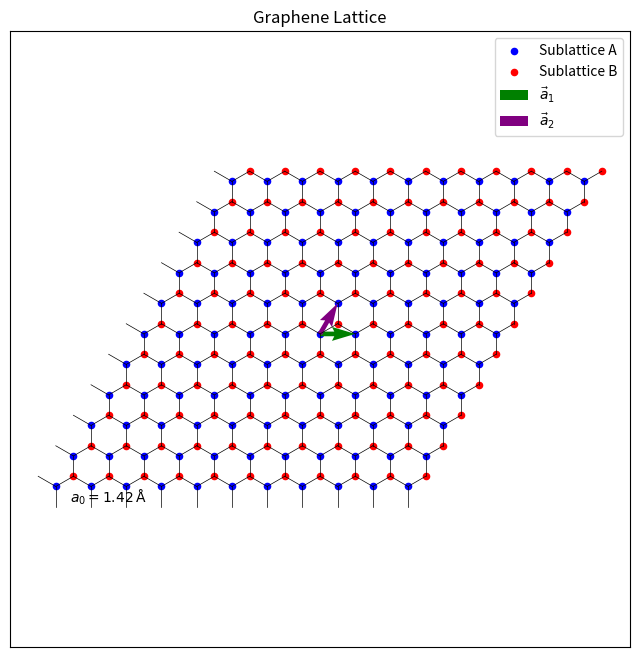
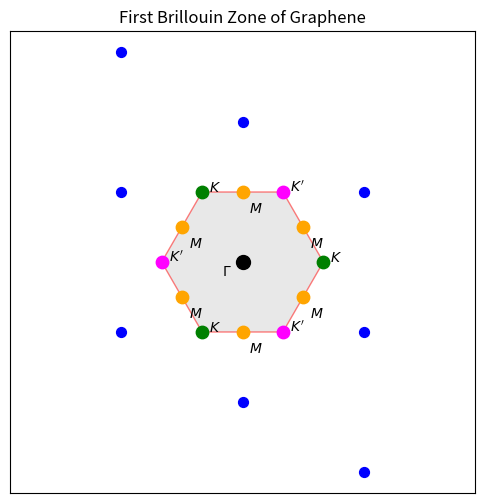
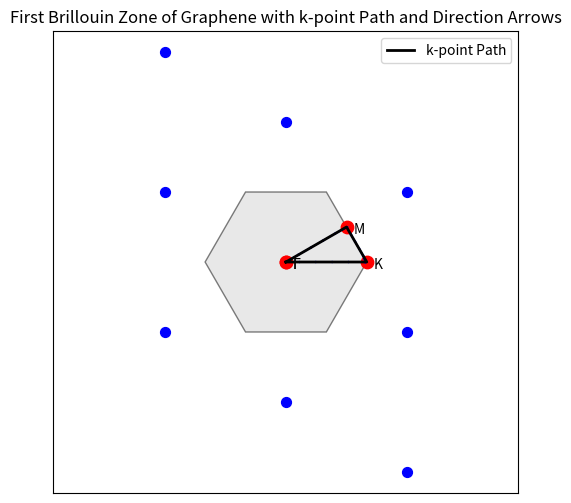

Generate these figures, in order, with matplotlib: (Note: this script raises an exception after producing the figures.)
#!/usr/bin/env python
# coding: utf-8

# In[52]:


import numpy as np
import matplotlib.pyplot as plt
from matplotlib.patches import Polygon
from matplotlib import rcParams
from scipy.spatial import Voronoi, ConvexHull

# Disable LaTeX rendering to avoid errors
rcParams['text.usetex'] = False

"""Functions"""


def get_reciprocal_lattice_vectors(a):
    """
    Calculates the reciprocal lattice vectors for a 2D lattice.
    """
    # Construct the matrix A from direct lattice vectors
    A = np.column_stack((a[0], a[1]))  # Shape: (2, 2)

    # Compute the inverse of A
    A_inv = np.linalg.inv(A)

    # Calculate the reciprocal lattice vectors
    B = 2 * np.pi * A_inv.T  # Transpose of the inverse

    # The reciprocal lattice vectors are the rows of B
    b1 = B[:, 0]
    b2 = B[:, 1]

    # Store them in an array similar to 'a'
    b = np.array([b1, b2])

    return b

def generate_lattice_points(a, n_max, m_max):
    """
    Generates positions of the atoms in sublattices A and B for the graphene lattice.
    """
    lattice_A = []
    lattice_B = []
    a1, a2 = a[0], a[1]
    # Sublattice B is shifted by delta_shift from sublattice A
    delta_shift = (a1 + a2) / 3

    for n in range(-n_max, n_max + 1):
        for m in range(-m_max, m_max + 1):
            # Position vector for lattice point
            R = n * a1 + m * a2
            lattice_A.append(R)
            lattice_B.append(R + delta_shift)

    return np.array(lattice_A), np.array(lattice_B)

def plot_lattice(lattice_A, lattice_B, a, delta, a0):
    """
    Plots the graphene lattice with bonds between nearest neighbors.
    """
    plt.figure(figsize=(8, 8))
    plt.title('Graphene Lattice')

    # Plot sublattice A atoms
    plt.scatter(lattice_A[:, 0], lattice_A[:, 1], color='blue', label='Sublattice A', s=20)
    # Plot sublattice B atoms
    plt.scatter(lattice_B[:, 0], lattice_B[:, 1], color='red', label='Sublattice B', s=20)

    # Plot bonds between nearest neighbors
    for A_pos in lattice_A:
        for d_vec in delta:
            B_pos = A_pos - d_vec  # Corrected to A_pos - delta
            plt.plot([A_pos[0], B_pos[0]], [A_pos[1], B_pos[1]], color='black', linewidth=0.5)

    # Plot the lattice vectors
    origin = [0, 0]
    plt.quiver(*origin, *a[0], color='green', scale=1, scale_units='xy', angles='xy', label='$\\vec{a}_1$')
    plt.quiver(*origin, *a[1], color='purple', scale=1, scale_units='xy', angles='xy', label='$\\vec{a}_2$')

    # Label the side of the hexagon
    A_atom = lattice_A[0]
    B_atom = A_atom - delta[0]
    mid_point = (A_atom + B_atom) / 2
    plt.annotate(f'$a_0 = {a0:.2f}\\, \\mathrm{{\\AA}}$', xy=mid_point, xytext=(10, 0),
                 textcoords='offset points', ha='left', va='center', color='black')

    # Ensure equal aspect ratio
    plt.axis('equal')

    # Remove ticks and tick labels
    plt.xticks([])
    plt.yticks([])

    plt.legend()
    plt.show()


def klines(A, B, numpts):
    """
    Generates a linear path of k-points between two endpoints in k-space.
    """
    return np.array([np.linspace(A[jj], B[jj], numpts) for jj in range(len(A))]).T

def special_kline(npts, p1, p2, p3, p4):
    """
    Generates a special k-point path by concatenating linear paths between significant points.
    """
    kline1 = klines(p1, p2, npts)
    kline2 = klines(p2, p3, npts)
    kline3 = klines(p3, p4, npts)
    kpath = np.concatenate((kline1[:-1], kline2[:-1], kline3))
    klabels = ['Γ', 'M', 'K', 'Γ']
    kcoord = np.array([0, npts - 1, 2 * (npts - 1), 3 * (npts - 1)])
    return kpath, kcoord, klabels

def plot_fbz(b):
    """
    Plots the First Brillouin Zone (FBZ) using the reciprocal lattice vectors.
    """
    # Generate reciprocal lattice points
    N = 1  # Include immediate neighbors
    reciprocal_lattice_points = []
    b1, b2 = b[0], b[1]
    for n in range(-N, N + 1):
        for m in range(-N, N + 1):
            K_point = n * b1 + m * b2
            reciprocal_lattice_points.append(K_point)
    reciprocal_lattice_points = np.array(reciprocal_lattice_points)

    # Create Voronoi diagram to find the FBZ
    vor = Voronoi(reciprocal_lattice_points)

    # Identify the region corresponding to the origin (Gamma point)
    center_indices = np.where(np.all(np.isclose(reciprocal_lattice_points, [0, 0], atol=1e-8), axis=1))[0]
    if len(center_indices) == 0:
        raise ValueError("Gamma point not found in reciprocal lattice points.")
    center_index = center_indices[0]

    center_region_index = vor.point_region[center_index]
    center_region = vor.regions[center_region_index]

    # Get the vertices of the FBZ
    vertices = vor.vertices[center_region]

    # Order the vertices counter-clockwise
    hull = ConvexHull(vertices)
    vertices = vertices[hull.vertices]

    # High-symmetry points
    Gamma = np.array([0, 0])

    # Compute the K and K' points explicitly
    K_point = (2 * b[0] + b[1]) / 3
    K_prime_point = -K_point  # Inversion through Gamma point

    # Identify the K and K' points among the vertices
    K_vertices = []
    K_prime_vertices = []
    for vertex in vertices:
        matched = False
        for n in [-1, 0, 1]:
            for m in [-1, 0, 1]:
                shift = n * b[0] + m * b[1]
                if np.allclose(vertex, K_point + shift, atol=1e-8):
                    K_vertices.append(vertex)
                    matched = True
                    break
                elif np.allclose(vertex, K_prime_point + shift, atol=1e-8):
                    K_prime_vertices.append(vertex)
                    matched = True
                    break
            if matched:
                break

    # Compute M points as midpoints of edges between vertices
    M_vertices = []
    num_vertices = len(vertices)
    for i in range(num_vertices):
        start_vertex = vertices[i]
        end_vertex = vertices[(i + 1) % num_vertices]
        midpoint = (start_vertex + end_vertex) / 2
        M_vertices.append(midpoint)

    # Plot the FBZ
    plt.figure(figsize=(6, 6))
    plt.title('First Brillouin Zone of Graphene')

    # Plot the FBZ polygon
    polygon = Polygon(vertices, closed=True, facecolor='lightgray', edgecolor='red', alpha=0.5)
    plt.gca().add_patch(polygon)

    # Plot the reciprocal lattice points
    plt.scatter(reciprocal_lattice_points[:, 0], reciprocal_lattice_points[:, 1], color='blue', s=50)

    # Mark and label the Gamma point
    plt.scatter(Gamma[0], Gamma[1], color='black', s=100)
    plt.annotate('$\\Gamma$', xy=(Gamma[0], Gamma[1]), xytext=(-15, -10), textcoords='offset points')

    # Label K points
    for K in K_vertices:
        plt.scatter(K[0], K[1], color='green', s=80)
        plt.annotate('$K$', xy=(K[0], K[1]), xytext=(5, 0), textcoords='offset points')

    # Label K' points
    for K_prime in K_prime_vertices:
        plt.scatter(K_prime[0], K_prime[1], color='magenta', s=80)
        plt.annotate("$K'$", xy=(K_prime[0], K_prime[1]), xytext=(5, 0), textcoords='offset points')

    # Label M points
    for M in M_vertices:
        plt.scatter(M[0], M[1], color='orange', s=80)
        plt.annotate('$M$', xy=(M[0], M[1]), xytext=(5, -15), textcoords='offset points')

    # Ensure equal aspect ratio
    plt.axis('equal')

    # Remove ticks and tick labels
    plt.xticks([])
    plt.yticks([])

    plt.show()

def plot_fbz_with_kpath(b, k_path_full, high_symmetry_points, klabels):
    """
    Plots the First Brillouin Zone (FBZ) and the k-point path with arrows to indicate direction.
    """
    # Generate reciprocal lattice points
    N = 1
    reciprocal_lattice_points = []
    b1, b2 = b[0], b[1]
    for n in range(-N, N + 1):
        for m in range(-N, N + 1):
            K_point = n * b1 + m * b2
            reciprocal_lattice_points.append(K_point)
    reciprocal_lattice_points = np.array(reciprocal_lattice_points)

    # Create Voronoi diagram to find the FBZ
    vor = Voronoi(reciprocal_lattice_points)
    center_indices = np.where(np.all(np.isclose(reciprocal_lattice_points, [0, 0], atol=1e-8), axis=1))[0]
    center_index = center_indices[0]
    center_region_index = vor.point_region[center_index]
    center_region = vor.regions[center_region_index]
    vertices = vor.vertices[center_region]
    hull = ConvexHull(vertices)
    vertices = vertices[hull.vertices]

    # Plot the FBZ
    plt.figure(figsize=(6, 6))
    plt.title('First Brillouin Zone of Graphene with k-point Path and Direction Arrows')

    # Plot the FBZ polygon
    polygon = Polygon(vertices, closed=True, facecolor='lightgray', edgecolor='black', alpha=0.5)
    plt.gca().add_patch(polygon)

    # Plot reciprocal lattice points
    plt.scatter(reciprocal_lattice_points[:, 0], reciprocal_lattice_points[:, 1], color='blue', s=50)

    # Mark and label high-symmetry points
    for point, label in zip(high_symmetry_points, klabels):
        plt.scatter(point[0], point[1], color='red', s=80)
        plt.annotate(label, xy=(point[0], point[1]), xytext=(5, -5), textcoords='offset points')

    # Plot the k-point path with arrows
    plt.plot(k_path_full[:, 0], k_path_full[:, 1], color='black', linewidth=2, label='k-point Path')

    # Add arrows to indicate direction
    arrow_interval = 20  # Add arrows every 'arrow_interval' points
    for i in range(0, len(k_path_full) - arrow_interval, arrow_interval):
        start = k_path_full[i]
        end = k_path_full[i + arrow_interval]
        arrow_direction = end - start
        plt.arrow(start[0], start[1], arrow_direction[0], arrow_direction[1], head_width=0.03, head_length=0.03, fc='blue', ec='blue')

    # Ensure equal aspect ratio
    plt.axis('equal')

    # Remove ticks and tick labels
    plt.xticks([])
    plt.yticks([])

    # Add legend
    plt.legend()

    # Show the plot
    plt.show()

def generate_kpoint_grid(N, b1, b2):
    """
    Generates a grid of k-points for a given N value and reciprocal lattice vectors b1, b2.
    
    Parameters:
    - N: int, the range parameter for the grid (-N to +N).
    - b1, b2: numpy arrays, the reciprocal lattice vectors.
    
    Returns:
    - L: numpy array of shape (siteN, 2), grid of k-point shifts in terms of (n1, n2).
    """
    siteN = (2 * N + 1) ** 2  # Total number of k-points in the grid
    L = np.zeros((siteN, 2))   # Grid of k-point shifts
    k = 0                      # Counter
    
    # Loop over the grid, generating shifts n1 and n2
    for i in np.arange(2 * N + 1):
        for j in np.arange(2 * N + 1):
            L[k, 0] = i - N
            L[k, 1] = j - N
            k += 1
    
    return L
    
def fk(kx, ky):
    """
    Computes the fk function based on the momentum and nearest neighbor vectors.
    
    Parameters:
    - kx, ky: float, components of the k-vector.
    - delta: numpy array, the nearest neighbor vectors.
    
    Returns:
    - fk_value: complex, the computed value for f(k).
    """
    fk_value = 0
    for d in delta:
        fk_value += np.exp(1j * (kx * d[0] + ky * d[1]))

    #print("delk")
    #print(fk_value)
    return fk_value

def Hamiltonian(kx, ky, siteN, L, b1, b2, t):
    """
    Constructs the Hamiltonian matrix for a monolayer graphene system.
    
    Parameters:
    - kx, ky: float, the components of the k-vector in the FBZ.
    - siteN: int, the total number of sites in the grid.
    - L: numpy array, the grid of indices (n1, n2) for the grid points.
    - b1, b2: numpy arrays, the reciprocal lattice vectors.
    - fk_values: numpy array, the precomputed fk values for each site.
    - t: float, the hopping parameter.
    
    Returns:
    - H: numpy array, the Hamiltonian matrix.
    """
    H = np.zeros((2 * siteN, 2 * siteN), dtype=complex)  # Monolayer case, 2x2 blocks

    for i in range(siteN):
        n1 = L[i, 0]
        n2 = L[i, 1]
        q1 = np.array([kx, ky]) + n1 * b1 + n2 * b2
        #print(q1)
        fk_value = fk(q1[0],q1[1])
        H[2 * i, 2 * i + 1] = -t * fk_value  # Row 0, Col 1 (hopping)
        H[2 * i + 1, 2 * i] = -t * np.conjugate(fk_value)  # Row 1, Col 0 (conjugate hopping)
        #print("delk in Ham")
        #print(fk_value)
        #print(H[2*i:2*i+2, 2*i:2*i+2])
    #print(H)
    return H


def compute_eigenvalues_on_kpath(k_path, siteN, L, b1, b2, t):
    """
    Computes the eigenvalues of the Hamiltonian at each k-point along the k-path.

    Parameters:
    - k_path: numpy array, array of k-points along the special k-path.
    - siteN: int, total number of sites.
    - L: numpy array, the grid of indices (n1, n2) for the grid points.
    - b1, b2: numpy arrays, the reciprocal lattice vectors.
    - t: float, hopping parameter.

    Returns:
    - eigenvalues_all: numpy array, sorted eigenvalues for each k-point.
    """
    eigenvalues_all = []

    # Loop over each k-point in the k-path
    for k_point in k_path:
        kx, ky = k_point

        # Compute the Hamiltonian at this k-point using the Hamiltonian function
        H = Hamiltonian(kx, ky, siteN, L, b1, b2, t)

        # Compute the eigenvalues of the Hamiltonian
        eigenvalues = np.linalg.eigvalsh(H)  # Use eigvalsh to compute the eigenvalues of a Hermitian matrix

        # Sort the eigenvalues
        eigenvalues_sorted = np.sort(eigenvalues)
        #print(eigenvalues)

        # Append the sorted eigenvalues for this k-point
        eigenvalues_all.append(eigenvalues_sorted)

    return np.array(eigenvalues_all)

def plot_bandstructure(k_path_full, siteN, L, b1, b2, t, kcoord, klabels,zoomed):
    """
    Computes and plots the band structure for the given k-path, showing both the full plot and a zoomed-in view near the K-point.

    Parameters:
    - k_path_full: numpy array, array of k-points along the k-path.
    - siteN: int, the total number of sites in the grid.
    - L: numpy array, the grid of indices (n1, n2) for the grid points.
    - b1, b2: numpy arrays, the reciprocal lattice vectors.
    - t: float, the hopping parameter.
    - kcoord: list, indices of high-symmetry points along the k-path.
    - klabels: list, labels for high-symmetry points.
    """
    num_kpoints = len(k_path_full)
    num_bands = 2 * siteN  # 2x2 blocks for monolayer graphene
    E = np.zeros((num_kpoints, num_bands))  # Array to store eigenvalues

    # Loop over each k-point in the k-path
    for idx in range(num_kpoints):
        kx, ky = k_path_full[idx]
        
        # Compute the Hamiltonian for this k-point
        H = Hamiltonian(kx, ky, siteN, L, b1, b2, t)
        
        # Compute the eigenvalues of the Hamiltonian
        eigvals = np.linalg.eigvalsh(H)
        
        # Sort and store the eigenvalues
        E[idx, :] = np.sort(np.real(eigvals))
    
    # Plot 1: Full Band Structure
    fig, ax = plt.subplots(figsize=(8, 6))
    
    # Plot the band structure for all k-points
    for band in range(num_bands):
        ax.plot(np.arange(num_kpoints), E[:, band], color='blue', lw=1)
    
    # Add Fermi level marker
    ax.axhline(0, color='black', linestyle='--', lw=0.8)

    # X-axis ticks only at high symmetry points
    ax.set_xticks(kcoord)
    ax.set_xticklabels(klabels)

    # Remove y-axis ticks except for Fermi level (0 eV)
    ax.set_yticks([0])
    
    # Add title and labels
    ax.set_xlabel("k-point path")
    ax.set_ylabel("Energy (eV)")
    ax.set_title("Band Structure: Monolayer Graphene")
    
    # Full y-limits for the band structure
    ax.set_ylim([-3 * t, 3 * t])
    
    # Add legends for Energy Bands, Conduction, and Valence Bands
    legend1 = ax.legend(['Energy Bands'], loc='center left', bbox_to_anchor=(1, 0.5))
    ax.add_artist(legend1)
    ax.text(1.02, 0.8, 'Conduction Band', transform=ax.transAxes, verticalalignment='top')
    ax.text(1.02, 0.2, 'Valence Band', transform=ax.transAxes, verticalalignment='bottom')
    
    # Show the full band structure plot
    plt.grid(True)
    plt.show()

    if zoomed:
        # Plot 2: Zoomed Band Structure centered at K-point
        plt.figure(figsize=(8, 6))
        
        # Plot the band structure for all k-points
        for band in range(num_bands):
            plt.plot(np.arange(num_kpoints), E[:, band], color='blue', lw=1)
        
        # Add Fermi level marker
        plt.axhline(0, color='black', linestyle='--', lw=0.8)
    
        # X-axis ticks only at high symmetry points
        plt.xticks(kcoord, klabels)
    
        # Remove y-axis ticks except for Fermi level (0 eV)
        plt.yticks([0])
        
        # Add title and labels
        plt.xlabel("k-point path")
        plt.ylabel("Energy (eV)")
        plt.title("Band Structure: Monolayer Graphene (Zoomed at K-point)")
    
        # Zoom-in centered around the K-point
        midpoint_K = (kcoord[2] + kcoord[1]) / 2  # Approximate midpoint between M and K
        plt.xlim(midpoint_K - 0.2 * num_kpoints, midpoint_K + 0.2 * num_kpoints)  # Zoom-in range centered on K
        plt.ylim(-t / 2, t / 2)  # Adjust y-limits for zoomed energy range
        
        # Add legend on the right
        plt.legend(['Energy Bands'], loc='center left', bbox_to_anchor=(1, 0.5))
        
        # Show zoomed band structure
        plt.grid(True)
        plt.show()

def generate_k_grid(num_kpoints, b1, b2):
    kx_vals = np.linspace(-0.5, 0.5, num_kpoints)
    ky_vals = np.linspace(-0.5, 0.5, num_kpoints)
    kx_grid, ky_grid = np.meshgrid(kx_vals, ky_vals)
    kx_grid = kx_grid.flatten()
    ky_grid = ky_grid.flatten()
    kx = kx_grid * b1[0] + ky_grid * b2[0]
    ky = kx_grid * b1[1] + ky_grid * b2[1]
    return kx, ky

def compute_eigenvalues_dos(kx_grid, ky_grid, siteN, L, b1, b2, t):
    num_kpoints = len(kx_grid)
    num_bands = 2 * siteN  
    eigenvalues = np.zeros((num_kpoints, num_bands))
    for idx in range(num_kpoints):
        kx, ky = kx_grid[idx], ky_grid[idx]
        H = Hamiltonian(kx, ky, siteN, L, b1, b2, t)
        eigvals = np.linalg.eigvalsh(H)
        eigenvalues[idx, :] = np.sort(np.real(eigvals))
    return eigenvalues.flatten()

def compute_DOS(eigenvalues, num_bins=100, energy_range=None):
    if energy_range is None:
        energy_min = np.min(eigenvalues)
        energy_max = np.max(eigenvalues)
    else:
        energy_min, energy_max = energy_range
    dos, energy_bins = np.histogram(eigenvalues, bins=num_bins, range=(energy_min, energy_max), density=True)
    dos = dos / np.sum(dos)
    plt.figure(figsize=(8, 6))
    plt.plot(0.5 * (energy_bins[1:] + energy_bins[:-1]), dos, color='blue', lw=2)
    plt.axhline(0, color='black', linestyle='--', lw=0.8)
    plt.xlabel("Energy (eV)")
    plt.ylabel("Density of States (DOS)")
    plt.title("Density of States: Monolayer Graphene")
    plt.grid(True)
    plt.show()
    return dos

def compute_berry_phase(u1, u2, u3, u4):
    """
    Compute the Berry phase for a plaquette with wavefunctions at four corners.
    u1, u2, u3, u4 are the eigenstates at the four corners of the plaquette.
    """
    # Compute the overlap of the wavefunctions around the plaquette
    product = np.vdot(u1, u2) * np.vdot(u2, u3) * np.vdot(u3, u4) * np.vdot(u4, u1)
    
    # Return the phase of the product
    return np.angle(product)

def compute_chern_number(N, b1, b2, t):
    """
    Compute the Chern number by summing the Berry phase over all plaquettes in the Brillouin zone.
    
    N: int, number of discretized points in the FBZ.
    b1, b2: reciprocal lattice vectors.
    t: hopping parameter.
    """
    total_phase = 0
    
    # Discretize the FBZ into an N x N grid of k-points
    kx_vals = np.linspace(-np.pi, np.pi, N)
    ky_vals = np.linspace(-np.pi, np.pi, N)
    
    # Define lattice shift grid
    L = generate_kpoint_grid(N, b1, b2)
    
    # Loop over plaquettes
    for i in range(N-1):
        for j in range(N-1):
            # Define the four corners of the plaquette in momentum space
            k1 = [kx_vals[i], ky_vals[j]]
            k2 = [kx_vals[i+1], ky_vals[j]]
            k3 = [kx_vals[i+1], ky_vals[j+1]]
            k4 = [kx_vals[i], ky_vals[j+1]]
            
            # Diagonalize the Hamiltonian at each k-point to get the eigenstates
            H1 = Hamiltonian(k1[0], k1[1], N, L, b1, b2, t)
            H2 = Hamiltonian(k2[0], k2[1], N, L, b1, b2, t)
            H3 = Hamiltonian(k3[0], k3[1], N, L, b1, b2, t)
            H4 = Hamiltonian(k4[0], k4[1], N, L, b1, b2, t)
            
            # Get the lowest eigenstate for each point (assuming the Chern number for the lowest band)
            u1 = np.linalg.eigh(H1)[1][:, 0]
            u2 = np.linalg.eigh(H2)[1][:, 0]
            u3 = np.linalg.eigh(H3)[1][:, 0]
            u4 = np.linalg.eigh(H4)[1][:, 0]
            
            # Compute the Berry phase for this plaquette
            phase = compute_berry_phase(u1, u2, u3, u4)
            
            # Accumulate the total phase
            total_phase += phase
    
    # Compute the Chern number as the sum of Berry phases divided by 2*pi
    Chern_number = total_phase / (2 * np.pi)
    
    return Chern_number
  

def main():
    # **Relevant Parameters**
    # Hopping parameter (meV)
    t = 2700
    
    # Carbon-carbon bond distance (Ångströms)
    a0 = 1.42
    
    # Lattice constant (Ångströms)
    d = a0 * np.sqrt(3)
    
    # Reciprocal lattice constant (1/Å)
    kD = 4 * np.pi / (3 * a0 * np.sqrt(3))
    
    # **Lattice Vectors**
    a = np.array([
        [d, 0],
        d * np.array([0.5, np.sqrt(3)/2])
    ])
    
    # **Nearest Neighbor Vectors (Corrected)**
    delta1 = -(1/3) * a[0] + (2/3) * a[1]
    delta2 = (-1/3) * a[0] - (1/3) * a[1]
    delta3 = (2/3) * a[0] - (1/3) * a[1]
    delta = np.array([delta1, delta2, delta3])
    
    
    
    
    
    # Calculate the reciprocal lattice vectors
    b = get_reciprocal_lattice_vectors(a)
    b1, b2 = b[0], b[1]
    
    # **Generate Lattice Points**
    n_max = 5  # Adjust for desired lattice size
    m_max = 5
    lattice_A, lattice_B = generate_lattice_points(a, n_max, m_max)
    
    # **Plot the Lattice and FBZ**
    plot_lattice(lattice_A, lattice_B, a, delta, a0)
    plot_fbz(b)
    
    
    # **Plot the FBZ and the k-point Path**
    Gamma = np.array([0, 0])
    K = (2/3) * b1 + (1/3) * b2
    M = (b1 + b2) / 2
    
    npts = 100
    k_path_full, kcoord, klabels = special_kline(npts, Gamma, M, K, Gamma)
    
    # Plot the FBZ and the k-point path
    plot_fbz_with_kpath(b, k_path_full, [Gamma, M, K, Gamma], klabels)
    
    N = 4
    siteN = (2 * N + 1) ** 2
    L = generate_kpoint_grid(N, b1, b2)  # Generate the grid
    
    # Use this function to plot the band structure
    plot_bandstructure(k_path_full, siteN, L, b1, b2, t, kcoord, klabels, zoomed = False)


    # DOS computation
    num_kpoints = 100
    kx_grid, ky_grid = generate_k_grid(num_kpoints, b1, b2)
    eigenvalues = compute_eigenvalues_dos(kx_grid, ky_grid, siteN, L, b1, b2, t)
    compute_DOS(eigenvalues, num_bins=100)


    # Discretize the FBZ
    N = 30  # Number of k-points along each direction
    
    # Compute the Chern number
    Chern_number = compute_chern_number(N, b1, b2, t)
    
    # Output the result
    print(f"Computed Chern Number: {Chern_number}")

main()


# In[ ]:





# In[ ]:




